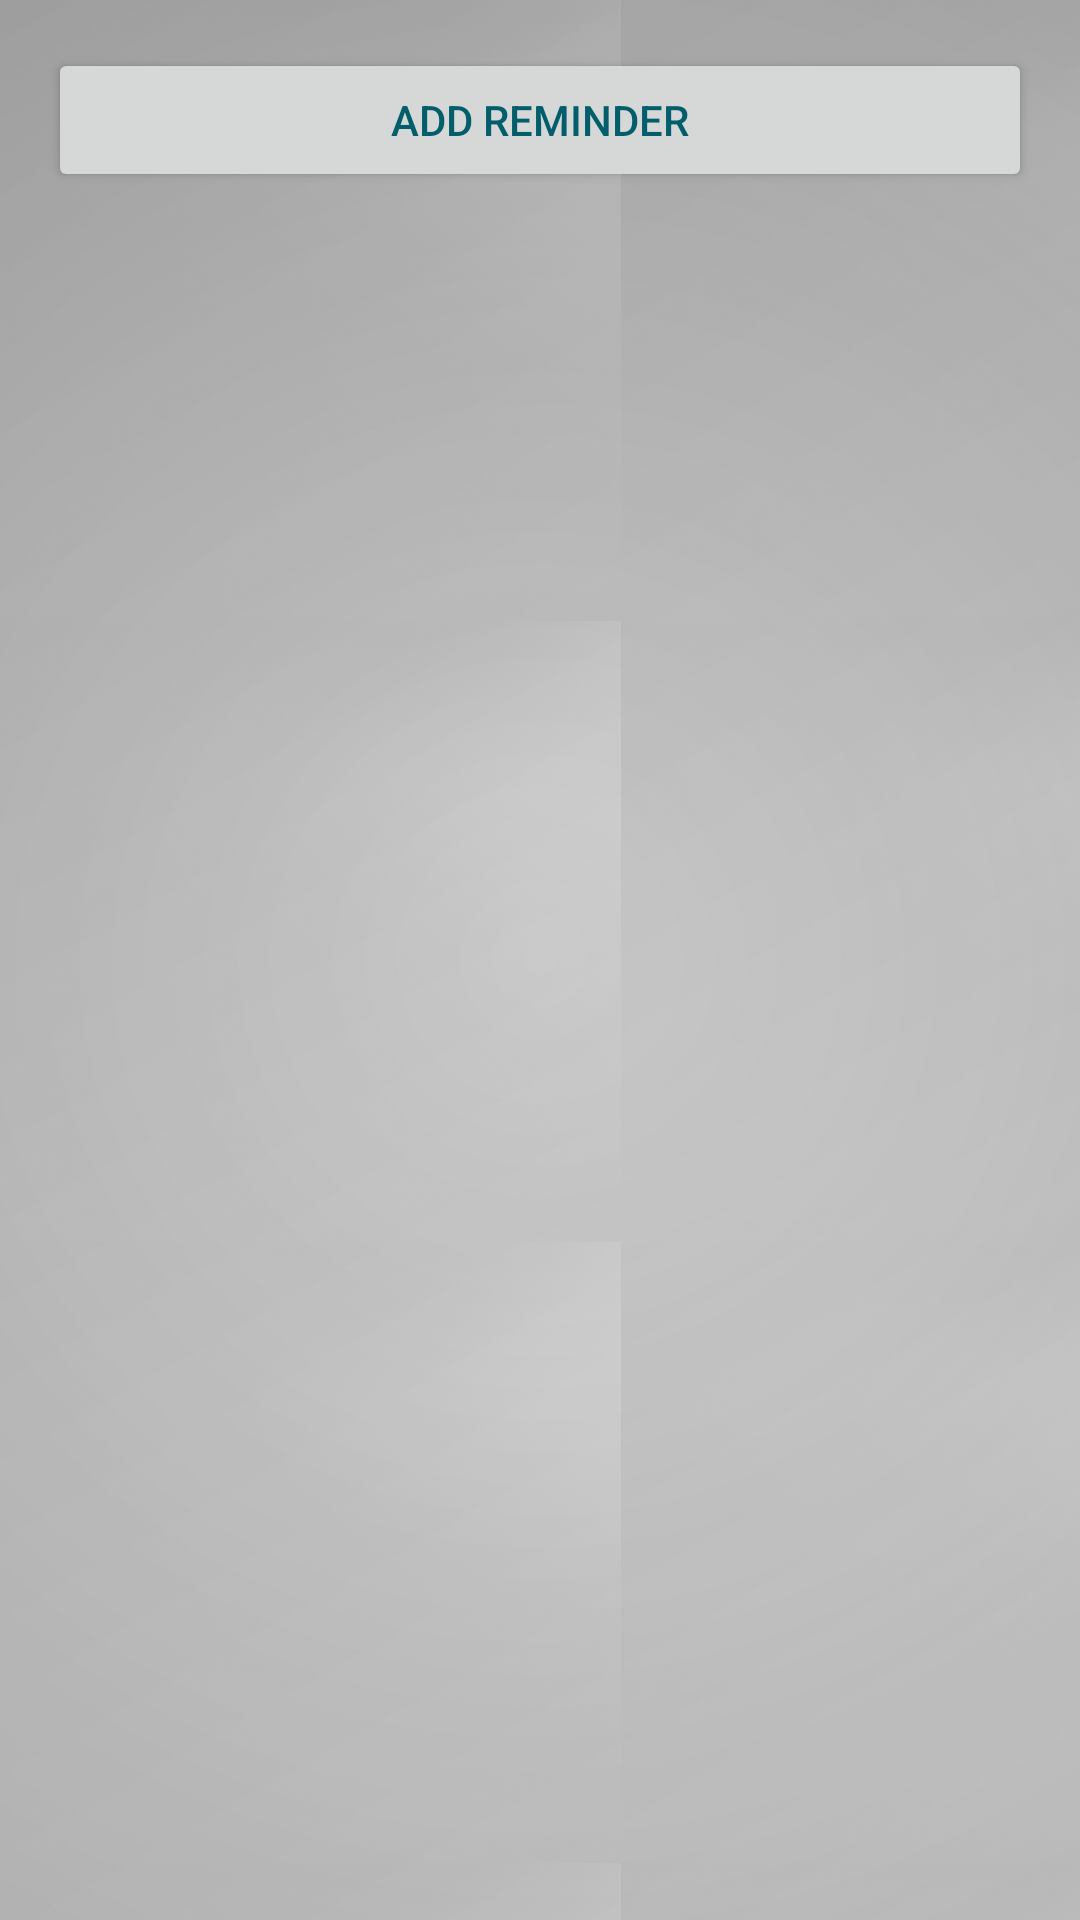

Android layout source for this screen:
<!-- AndroidManifest.xml: application theme Theme.ProductivityApp -->
<!-- res/layout/activity_reminders.xml -->
<?xml version="1.0" encoding="utf-8"?>
<LinearLayout xmlns:android="http://schemas.android.com/apk/res/android"
    android:layout_width="match_parent"
    android:layout_height="match_parent"
    android:orientation="vertical"
    android:padding="16dp"
    android:background="@drawable/main_background">

    <Button
        android:id="@+id/addReminderButton"
        android:layout_width="match_parent"
        android:layout_height="wrap_content"
        android:text="Add Reminder" />

    <androidx.recyclerview.widget.RecyclerView
        android:id="@+id/remindersList"
        android:layout_width="match_parent"
        android:layout_height="0dp"
        android:layout_weight="1"
        android:layout_marginTop="16dp" />

</LinearLayout>
<!-- resources referenced by this layout -->
<resources>
  <!-- drawable main_background (drawable) -->
  <?xml version="1.0" encoding="utf-8"?>
  <layer-list xmlns:android="http://schemas.android.com/apk/res/android">
      
      <item>
          <shape android:shape="rectangle">
              <gradient
                  android:type="linear"
                  android:angle="135"
                  android:startColor="#E0E0E0"
                  android:endColor="#C0C0C0" />
          </shape>
      </item>
  
      
      <item>
          <bitmap
              android:src="@drawable/noise_texture"
              android:tileMode="repeat"
              android:alpha="0.05" />
      </item>
  
      
      <item>
          <shape android:shape="rectangle">
              <gradient
                  android:type="radial"
                  android:gradientRadius="100%p"
                  android:startColor="#00000000"
                  android:endColor="#22000000"
                  android:centerX="0.5"
                  android:centerY="0.5" />
          </shape>
      </item>
  </layer-list>
  <style name="Theme.ProductivityApp" parent="Base.Theme.ProductivityApp" />
  <!-- drawable noise_texture: jpg bitmap (drawable, 9295 bytes) -->
  <style name="Base.Theme.ProductivityApp" parent="Theme.Material3.DayNight.NoActionBar">
          
          <item name="colorPrimary">@color/samurai_red</item>
          <item name="colorPrimaryVariant">@color/samurai_red_dark</item>
          <item name="colorOnPrimary">@color/white</item>
          
          <item name="colorSecondary">@color/samurai_gold</item>
          <item name="colorSecondaryVariant">@color/samurai_gold_dark</item>
          <item name="colorOnSecondary">@color/black</item>
          
          <item name="android:statusBarColor">@android:color/transparent</item>
          
          <item name="android:windowBackground">@color/background_dark</item>
          <item name="android:textColor">@color/text_light</item>
          
          <item name="android:windowLayoutInDisplayCutoutMode">shortEdges</item>
          <item name="android:editTextStyle">@style/CustomEditTextStyle</item>
      </style>
  <color name="samurai_red">#8B0000</color>
  <color name="samurai_red_dark">#660000</color>
  <color name="white">#FFFFFFFF</color>
  <color name="samurai_gold">#9E8A1B</color>
  <color name="samurai_gold_dark">#D1A022</color>
  <color name="black">#FF000000</color>
  <color name="background_dark">#121212</color>
  <color name="text_light">#015E6A</color>
  <style name="CustomEditTextStyle" parent="Widget.AppCompat.EditText">
          <item name="android:textColor">@color/white</item>
          <item name="android:textColorHint">@color/light_gray</item>
          <item name="android:backgroundTint">@color/samurai_gold</item>
      </style>
  <color name="light_gray">#CCCCCC</color>
</resources>
